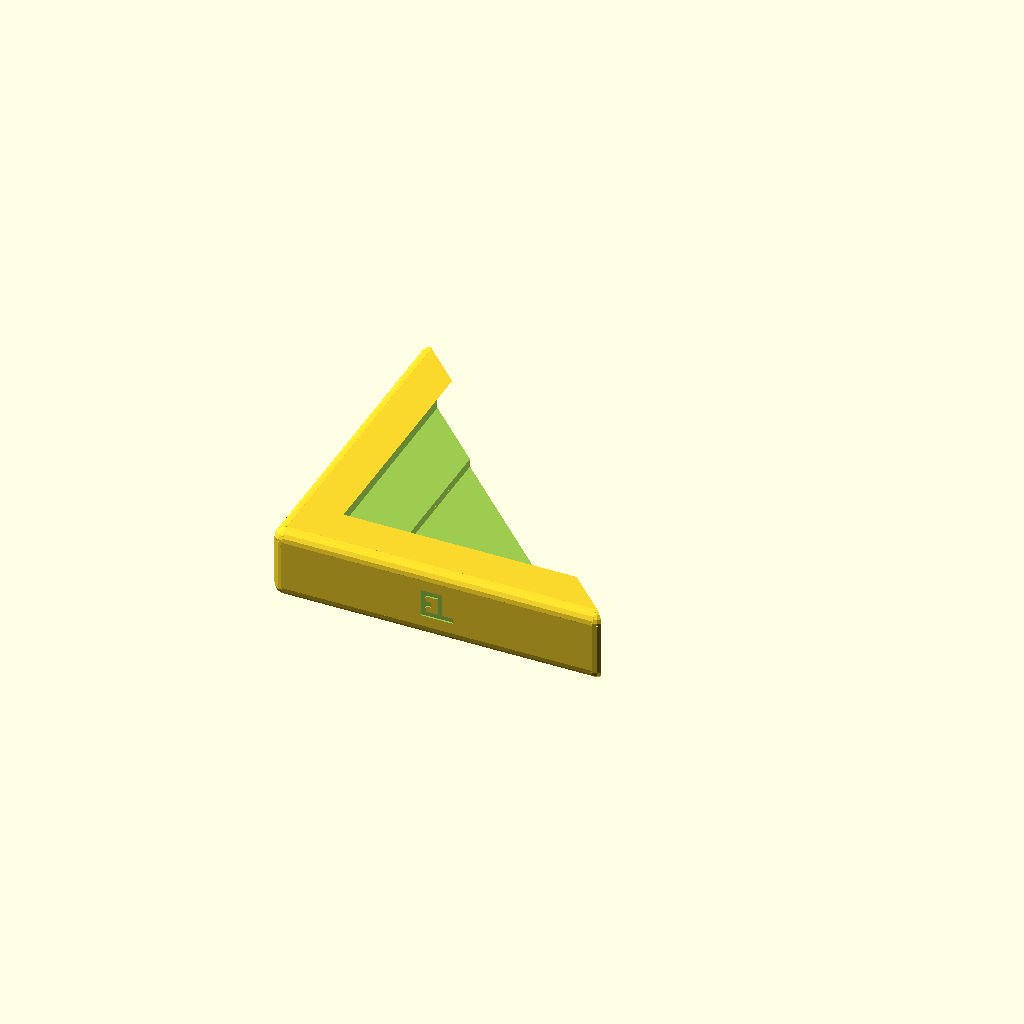
Cell 1 — every parameter at its default value.
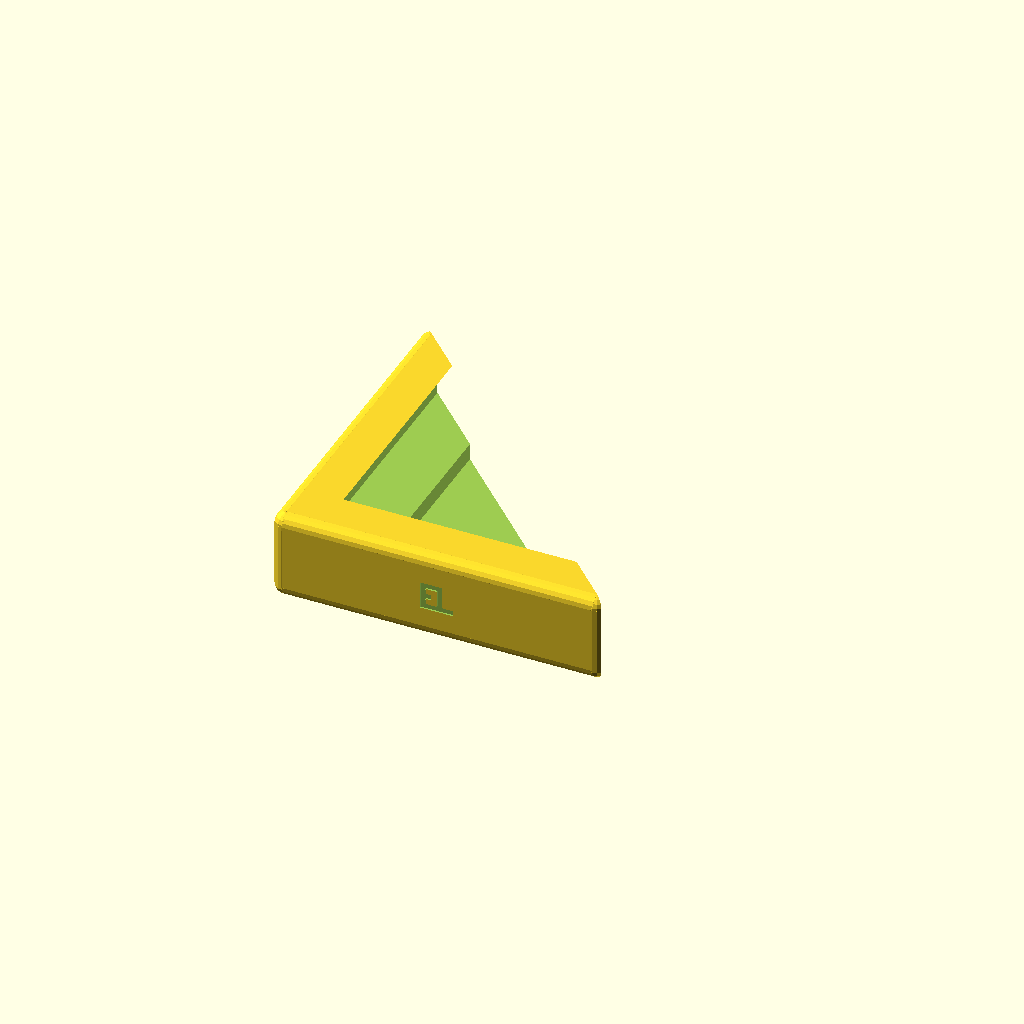
Cell 2: T = 3 (everything else at default).
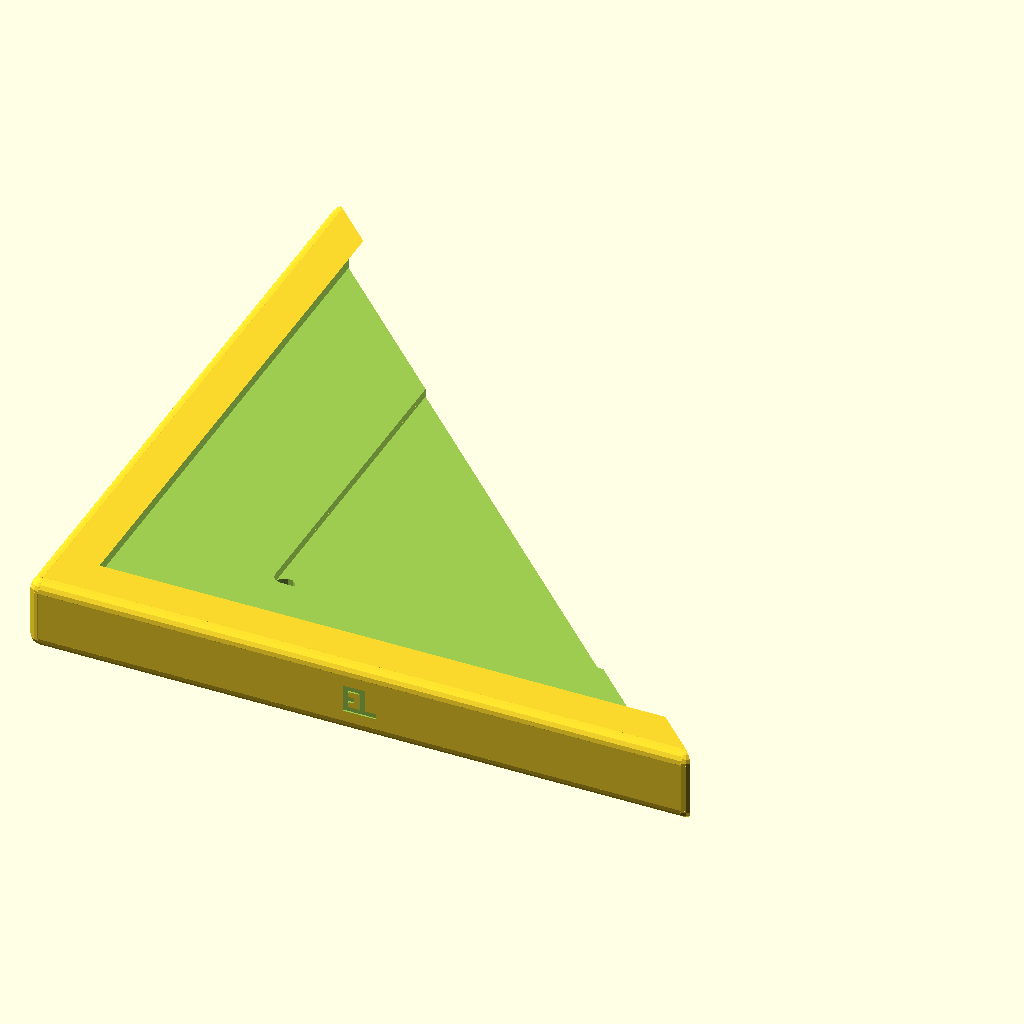
Cell 3: w = 120 (everything else at default).
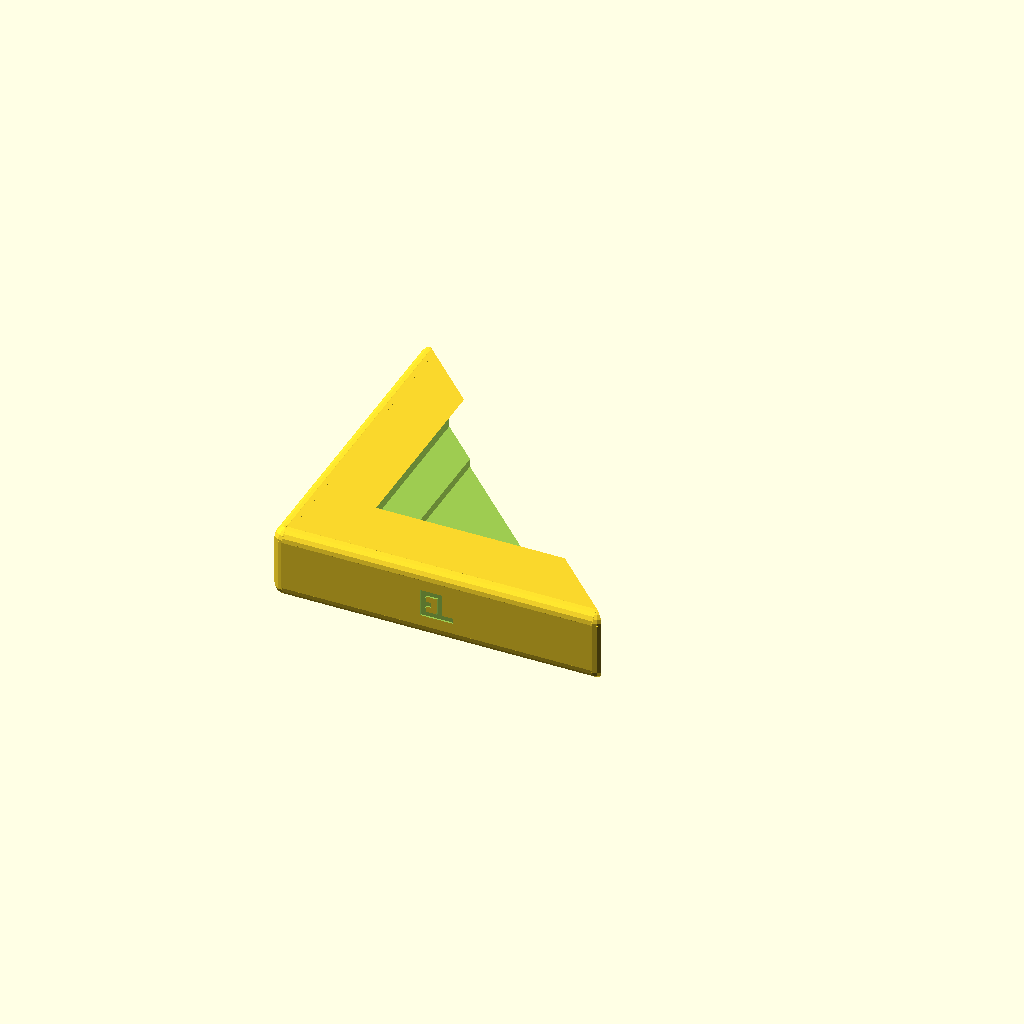
Cell 4: the same model with wall = 8.
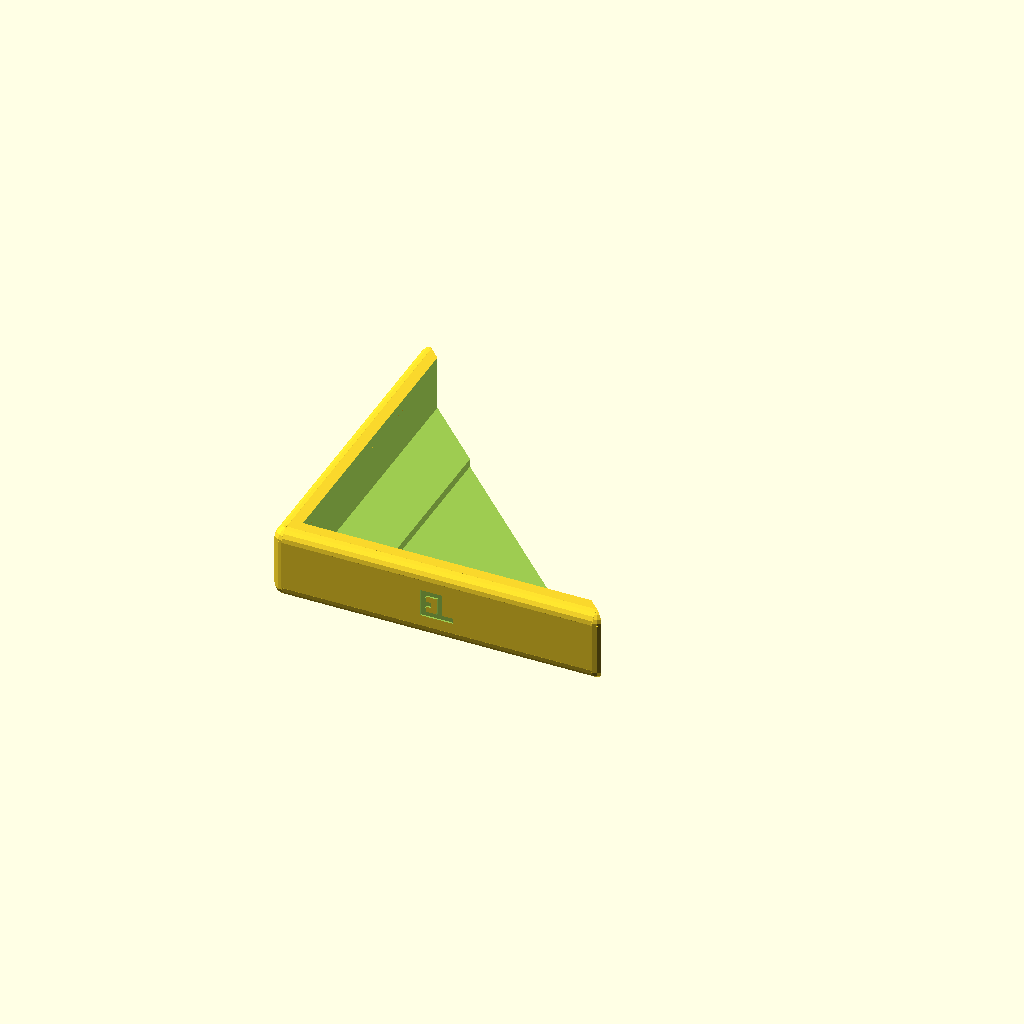
Cell 5: the same model with minT = 10.
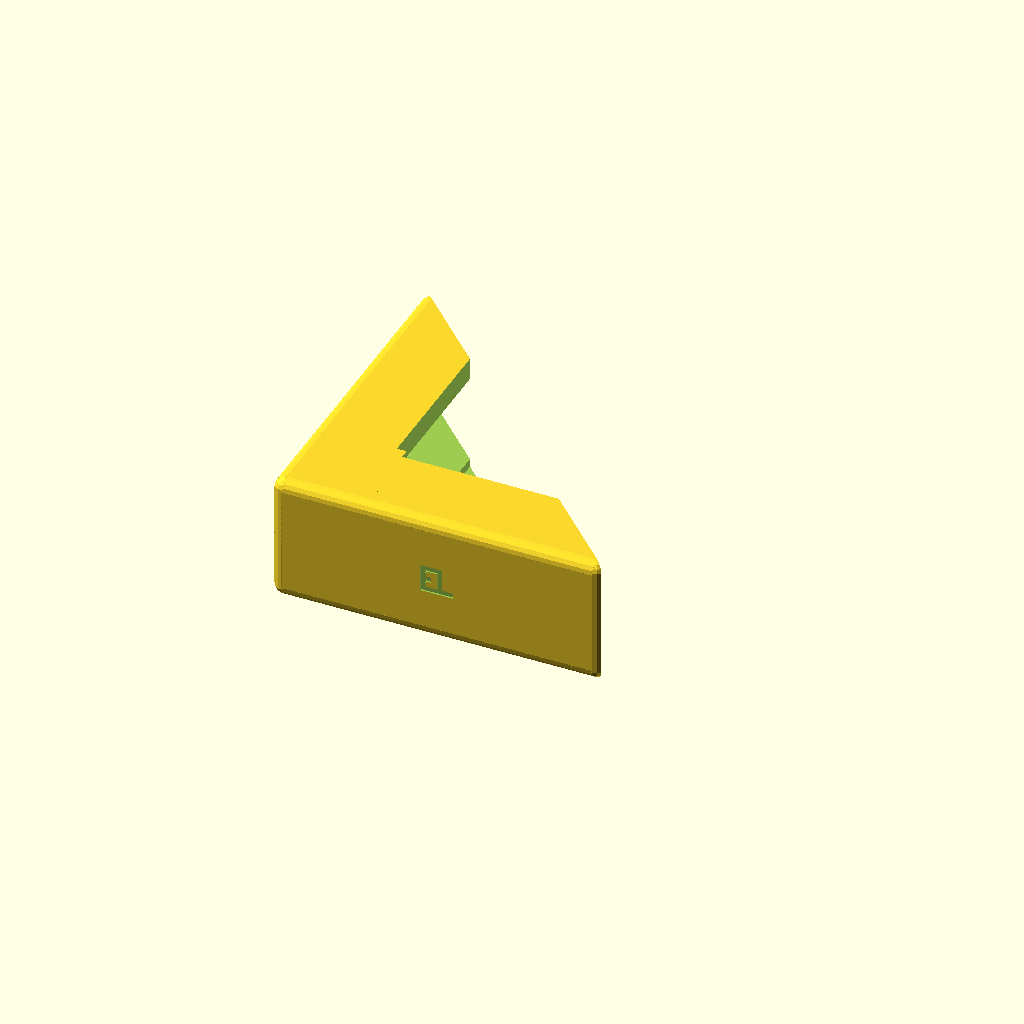
Cell 6: maxT = 20 (everything else at default).
One fixed orthographic camera (rotation 55°, 0°, 25°; colour scheme Cornfield) for every cell.
OpenSCAD source file inputs/thingiverse/files/thing-73570/Universal-Art-Frame/frame.scad:
// Thickness of cord
T=1.5;
// Width of bracket
w=60;
// Thickness of wall
wall=4;
// Minimum thickness of picture sandwich
minT=5;
// Maximum thickness of picture sandwich
maxT=10;
// radius of rounded edges
r=2;

Dhole=T+2;

use <MCAD/boxes.scad>

difference(){
	translate([0,0,maxT/2+T])roundedBox([w,w,maxT+2*T],r,$fn=16);
	difference(){
		translate([0,0,maxT+2*T])cube([w-2*wall,w-2*wall,2*maxT],center=true);
		translate([-w/2,-w/2+wall,2*T+minT])rotate([45,0,0])cube([w,maxT,maxT]);
		translate([-w/2+wall,-w/2,2*T+minT])rotate([0,-45,0])cube([maxT,w,maxT]);
	}
	rotate([0,0,45])translate([0,-w,-1])cube(2*w);
	translate([Dhole/2,0,w/4+T])cube(w/2,center=true);
	translate([0,Dhole/2,w/4+T])cube(w/2,center=true);
	translate(-(w/4-Dhole/2)*[1,1,0])cylinder(r=Dhole/2,h=2*maxT,center=true,$fs=1);
	translate([0,-w/2,(maxT+2*T)/2])rotate([90,0,0])monogram(h=0.6);
}

module monogram(h=1)
linear_extrude(height=h,center=true)
translate(-[3,2.5])union(){
	difference(){
		square([4,5]);
		translate([1,1])square([2,3]);
	}
	square([6,1]);
	translate([0,2])square([2,1]);
}
Parameter table extracted from the source (name, type, default, range or options):
T: number, default 1.5
w: number, default 60
wall: number, default 4
minT: number, default 5
maxT: number, default 10
r: number, default 2
